Run: headless pygame with SDL's dummy video driver; simulated clock (each Clock.tick advances the game by its frame time, no real sleeping); random seed 0; keys injected as events and as key.get_pressed() state; no mouse input.
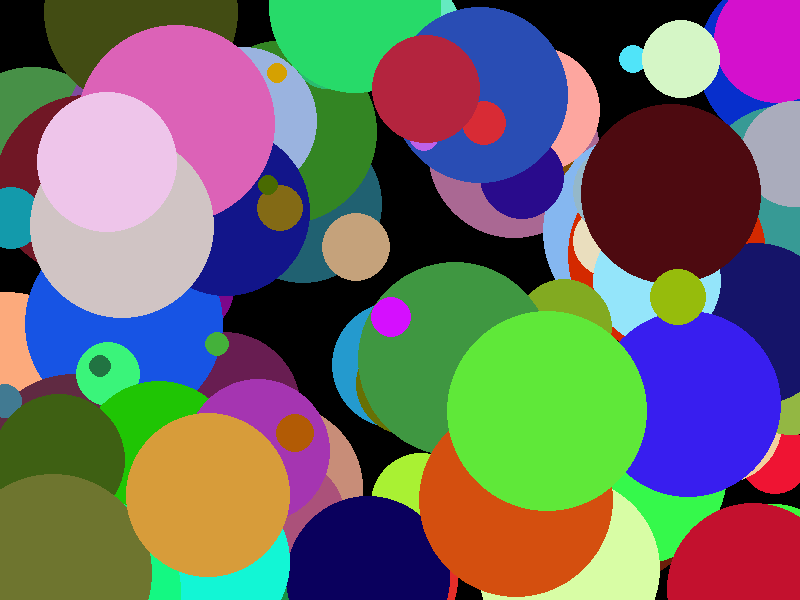
Frame 1 of 4 · flips 1–60 · no input
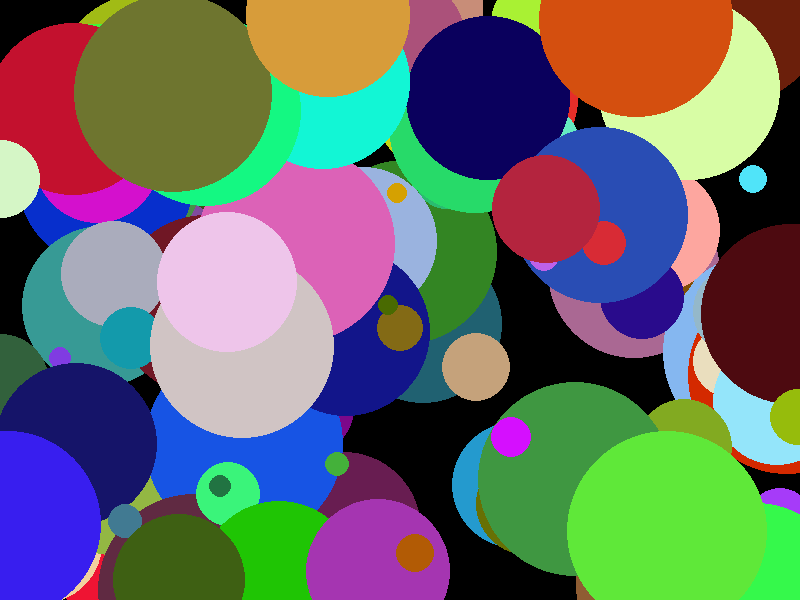
Frame 2 of 4 · flips 61–180 · tapped SPACE, RETURN · held RIGHT (→), D
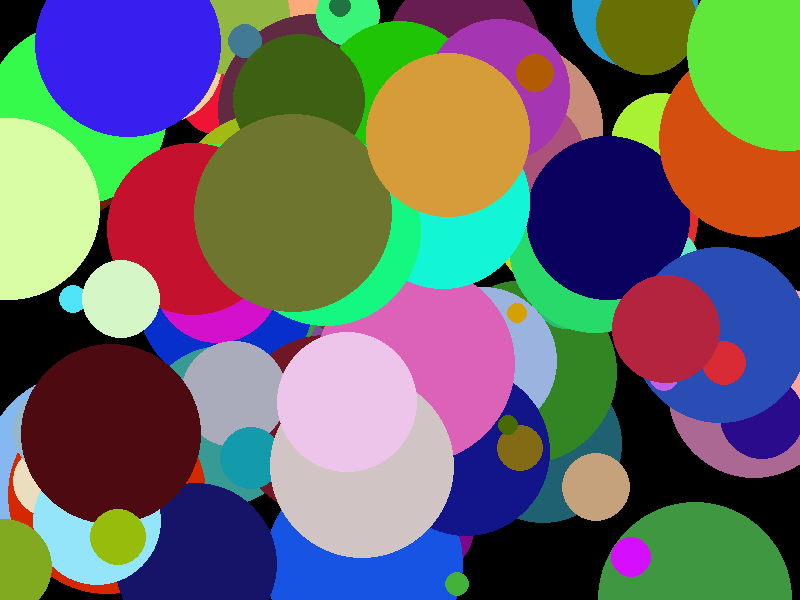
Frame 3 of 4 · flips 181–300 · held DOWN (↓), S
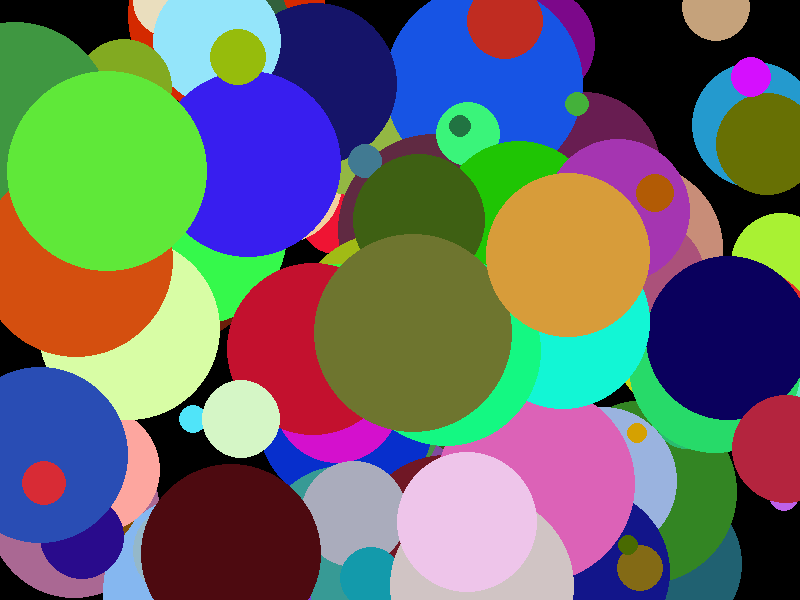
Frame 4 of 4 · flips 301–420 · held LEFT (←), A, UP (↑), W

The pygame program that drew these frames:

#RainingDots.py
import pygame
import random

pygame.init()
screen = pygame.display.set_mode([800,600])

keep_going = True
BLACK = (0,0,0)       #RGB color triplet for GREEN

#colors, locations, sizes arrays for 100 random dots
colors = [0]*100
locations = [0]*100
sizes = [0]*100
#store random values in colors, locations, sizes
for n in range(100):
    colors[n] = (random.randint(0,255),random.randint(0,255),random.randint(0,255))
    locations[n] = (random.randint(0,800),random.randint(0,600))
    sizes[n] = random.randint(10,100)

while keep_going:
    for event in pygame.event.get():
        if event.type == pygame.QUIT:
            keep_going = False
    for n in range(100):
        pygame.draw.circle(screen, colors[n], locations[n], sizes[n])
        new_x = locations[n][0] + 1
        new_y = locations[n][1] + 1
        if new_x > 800:
            new_x -= 800
        if new_y > 600:
            new_y -= 600
        locations[n] = (new_x, new_y)
        
    pygame.display.update()
    screen.fill(BLACK)

pygame.quit()
